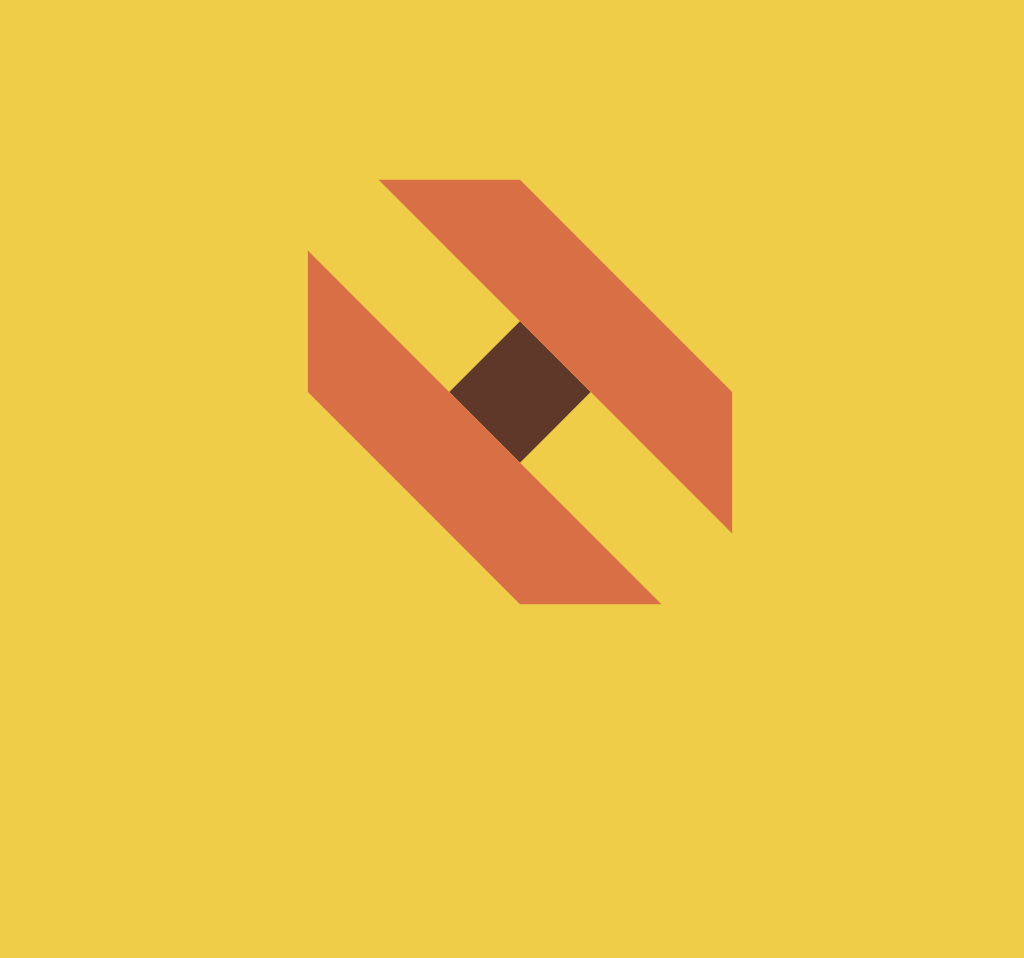

Reproduce this picture with HTML and CSS.

<!-- file: cssArt.html -->
<!DOCTYPE html>
<html lang="en">
<head>
    <meta charset="UTF-8">
    <meta name="viewport" content="width=device-width, initial-scale=1.0">
    <title>css Art</title>
    <link rel="stylesheet" href="cssArt.css">
</head>
<body>
    <div></div>
</body>
</html>

/* file: cssArt.css */
body{
    width: 100vw;
    height: 100vh;
    display:grid;
    background-color:#F0CD48;
    place-items:center;
  }
  div {
    width: 100px;
    height: 100px;
    background: #5F3829;
    transform:rotate(45deg);
  }
  div:before{
    content:"";
    display:block;
    width:300px;
    height:300px;
    border:100px solid transparent;
    border-top-color:#D86F45;
    position:absolute;
    top:100px;
    left:-200px;
    bottom:0px;
  }
  div:after{
    content:"";
    display:block;
    width:300px;
    height:300px;
    border:100px solid transparent;
    border-bottom-color:#D86F45;
    position:absolute;
    left:-200px;
    bottom:100px;
  }